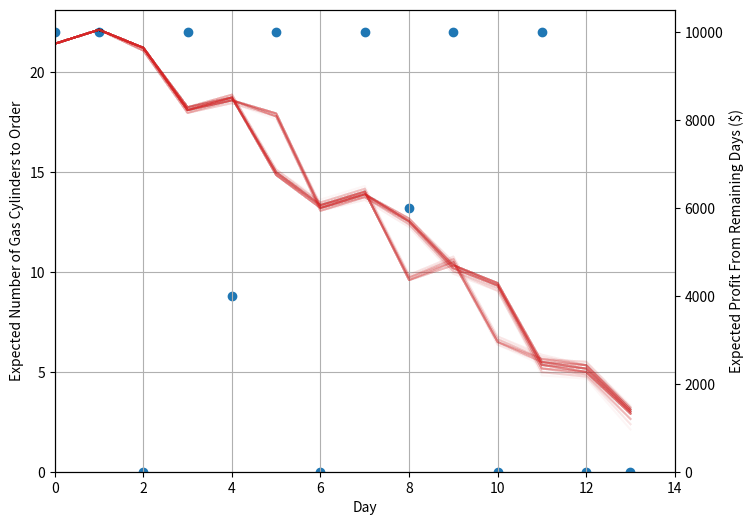

Python code for this plot:
# -*- coding: utf-8 -*-
"""
Created on Fri May 12 14:00:37 2023

@author: ryanw
"""
import math

def deliv_cost(n):
    return 300 + 50 * n

demand = [7, 14, 8, 8, 12, 15, 6, 15, 7, 12, 13, 9, 6, 11]
high_demand = [12, 17, 17, 12, 18, 22, 14, 19, 11, 20, 19, 18, 13, 20]
p = 0.4
r = 120
cap = 30
Dcap = 1000
Mcyl = 45
Ncyl = math.floor(Dcap / Mcyl)

gas_ = {}
def gas(t, s):
    if (t, s) not in gas_:
        if t == 14:
            gas_[t, s] = (0, 'finish')
        else:
            gas_[t, s] = max([((p * min(high_demand[t], s + n) + (1 - p) * min(demand[t], s + n)) * r - min(n, 1) * deliv_cost(n) + 
                               gas_stoc(t, s, n), [n, p * (s + n - min(high_demand[t], s + n)) + (1 - p) *  min(cap, s + n - min(demand[t], s + n))]) for n in range(0, min(cap - s + high_demand[t], Ncyl) + 1)])
    return gas_[t, s]

def gas_stoc(t, s, n):
    return p * gas(t + 1, s + n - min(high_demand[t], s + n))[0] + (1 - p) * gas(t + 1, min(cap, s + n - min(demand[t], s + n)))[0]

import numpy as np
import matplotlib.pyplot as plt

fig, ax = plt.subplots(figsize=(8, 6))

# fig, ax = plt.subplots(figsize=(8, 6))
vals = np.zeros((14, 2))
money = np.zeros(14)
for i in range(14):
    if i == 0:
        money[i], vals[i, :] = gas(0, 0)
    else:
        s = int(vals[i - 1, 1]); ps = vals[i - 1, 1] - s
        money[i] = ps * gas(i, s + 1)[0] + (1 - ps) * gas(i, s)[0]
        vals[i, :] = ps * np.array(gas(i, s + 1)[1]) + (1 - ps) * np.array(gas(i, s)[1])
        
ax.scatter(np.arange(0, 14, 1), vals[:, 0])
ax.set_xlim(0, 14)
ax.set_ylim(ymin=0)
ax.set_xlabel("Day")
ax.grid()
ax.set_ylabel("Expected Number of Gas Cylinders to Order")

ax2 = ax.twinx()
for j in range(100):
    store = np.zeros((14, 2))
    money = np.zeros(14)
    
    for i in range(14):
        if i == 0:
            money[i], store[i, :] = gas(0, 0)
        else:
            s = int(store[i - 1, 1]); ps = store[i - 1, 1] - s
            if np.random.uniform(0, 1) < ps:
                money[i], store[i, :] = gas(i, s + 1)
            else:
                money[i], store[i, :] = gas(i, s)
    ax2.plot(np.arange(0, 14, 1), money, c='tab:red', alpha=1/25)
# ax.set_xlabel("Day")
# ax.set_xlim(0, 14)
# ax.grid()
ax2.set_ylim(ymin=0)
ax2.set_ylabel("Expected Profit From Remaining Days ($)")
fig.savefig("Comm13Expected Profit.png", bbox_inches='tight', dpi=300)

plt.close('all')
